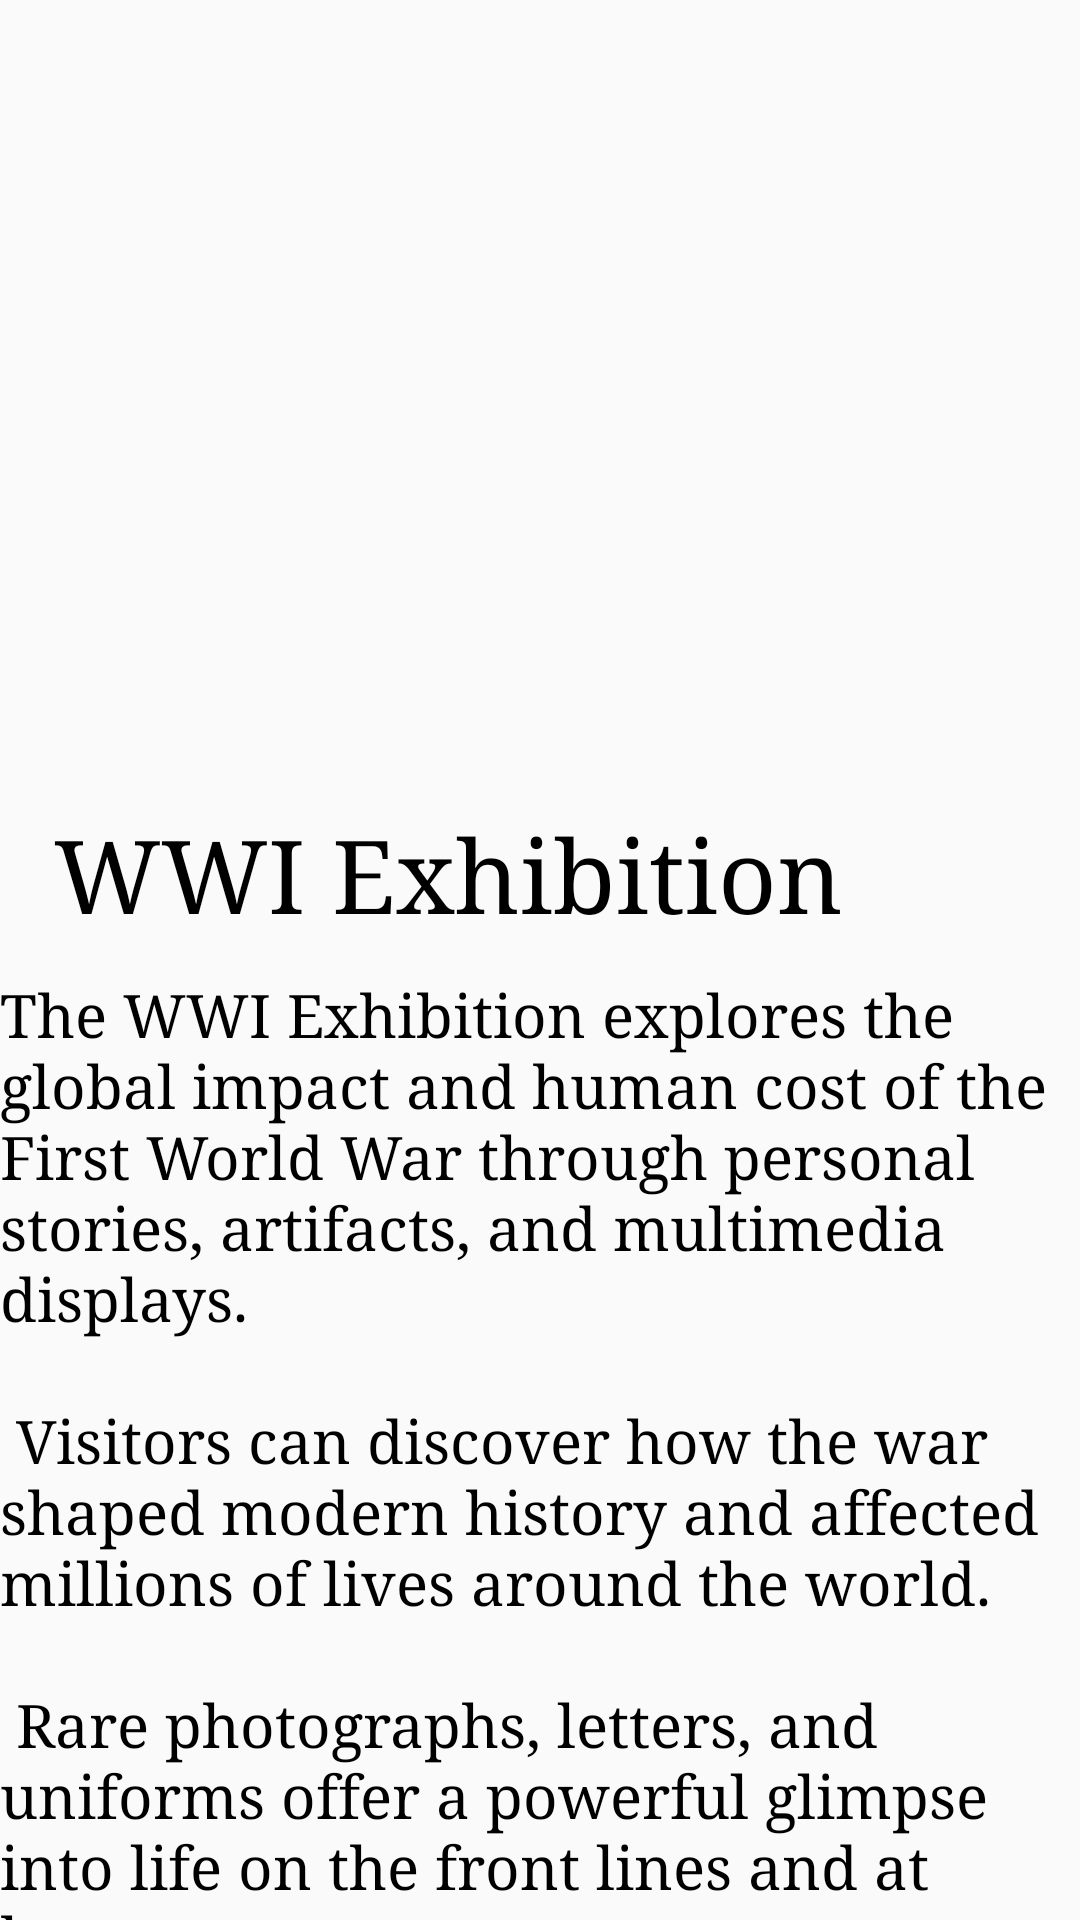

Here is an Android app screen rendered from its layout file. Give the layout XML and the strings, colors and styles it references.
<!-- AndroidManifest.xml: application theme Theme.ExhibitionGuide -->
<!-- res/layout/fragment_second.xml -->
<?xml version="1.0" encoding="utf-8"?>
<FrameLayout xmlns:android="http://schemas.android.com/apk/res/android"
    xmlns:app="http://schemas.android.com/apk/res-auto"
    xmlns:tools="http://schemas.android.com/tools"
    android:layout_width="match_parent"
    android:layout_height="match_parent"
    tools:context=".SecondFragment">

    <LinearLayout
        android:layout_width="match_parent"
        android:layout_height="match_parent"
        android:orientation="vertical"
        tools:context=".FirstFragment">

        <ImageView
            android:id="@+id/imageView3"
            android:layout_width="match_parent"
            android:layout_height="269dp"
            android:src="@drawable/wwi" />

        <TextView
            android:id="@+id/textView12"
            android:layout_width="match_parent"
            android:layout_height="56dp"
            android:fontFamily="serif"
            android:text="@string/WWI"
            android:textColor="@color/black"
            android:textSize="34sp" />

        <TextView
            android:id="@+id/textView17"
            android:layout_width="match_parent"
            android:layout_height="wrap_content"
            android:fontFamily="serif"
            android:text="@string/wwides"
            android:textColor="@color/black"
            android:textSize="20sp" />
    </LinearLayout>

</FrameLayout>
<!-- resources referenced by this layout -->
<resources>
  <string name="WWI">"  "WWI Exhibition</string>
  <string name="wwides">The WWI Exhibition explores the global impact and human cost of the First World War through personal stories, artifacts, and multimedia displays."\n""\n" Visitors can discover how the war shaped modern history and affected millions of lives around the world."\n""\n" Rare photographs, letters, and uniforms offer a powerful glimpse into life on the front lines and at home."\n""\n" The exhibition invites reflection on the legacy of conflict and the importance of peace.</string>
  <style name="Theme.ExhibitionGuide" parent="Theme.AppCompat.DayNight.NoActionBar" />
  <!-- not gathered from this repository: default colours our renderer supplied (Android Studio template values) -->
  <color name="black">#FF000000</color>
</resources>
